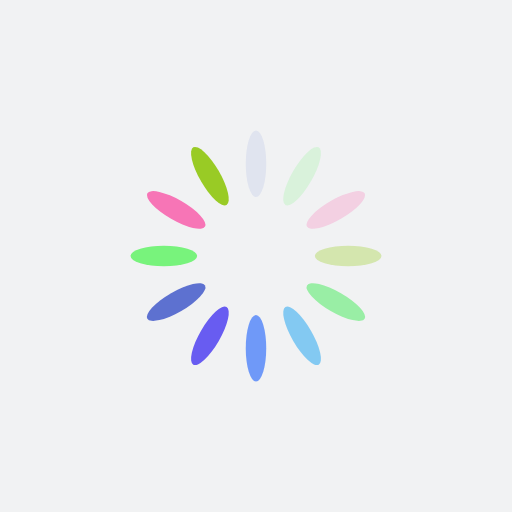
t = 0.00 s
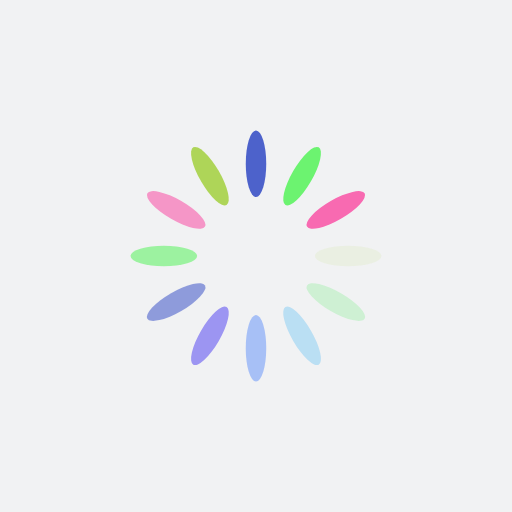
t = 0.25 s
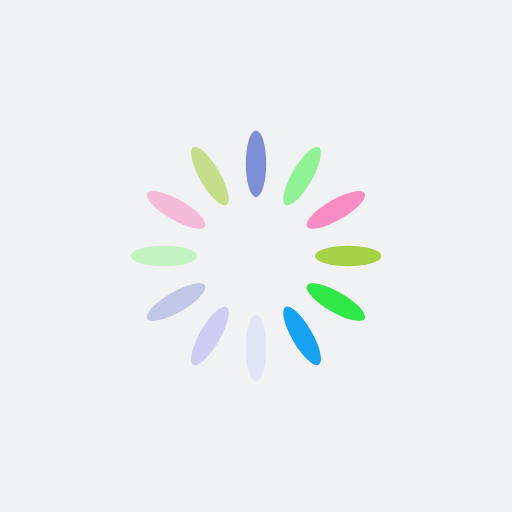
t = 0.50 s
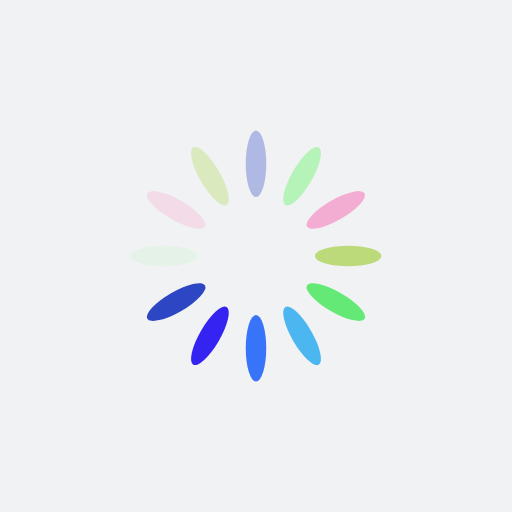
t = 0.75 s

The animated SVG that drew these frames (rendered in a browser with its animation timeline set to each time). Animation: 12 SMIL elements (animate=12); one cycle of 1.00 s, repeats indefinitely.

<?xml version="1.0" encoding="utf-8"?>
<svg xmlns="http://www.w3.org/2000/svg" xmlns:xlink="http://www.w3.org/1999/xlink" style="margin: auto; background: rgb(241, 242, 243); display: block; shape-rendering: auto;" width="150px" height="150px" viewBox="0 0 100 100" preserveAspectRatio="xMidYMid">
<g transform="rotate(0 50 50)">
  <rect x="48" y="25.5" rx="2" ry="6.5" width="4" height="13" fill="#2d46c4">
    <animate attributeName="opacity" values="1;0" keyTimes="0;1" dur="1s" begin="-0.9166666666666666s" repeatCount="indefinite"></animate>
  </rect>
</g><g transform="rotate(30 50 50)">
  <rect x="48" y="25.5" rx="2" ry="6.5" width="4" height="13" fill="#60f465">
    <animate attributeName="opacity" values="1;0" keyTimes="0;1" dur="1s" begin="-0.8333333333333334s" repeatCount="indefinite"></animate>
  </rect>
</g><g transform="rotate(60 50 50)">
  <rect x="48" y="25.5" rx="2" ry="6.5" width="4" height="13" fill="#f86ab1">
    <animate attributeName="opacity" values="1;0" keyTimes="0;1" dur="1s" begin="-0.75s" repeatCount="indefinite"></animate>
  </rect>
</g><g transform="rotate(90 50 50)">
  <rect x="48" y="25.5" rx="2" ry="6.5" width="4" height="13" fill="#99cb25">
    <animate attributeName="opacity" values="1;0" keyTimes="0;1" dur="1s" begin="-0.6666666666666666s" repeatCount="indefinite"></animate>
  </rect>
</g><g transform="rotate(120 50 50)">
  <rect x="48" y="25.5" rx="2" ry="6.5" width="4" height="13" fill="#1ee638">
    <animate attributeName="opacity" values="1;0" keyTimes="0;1" dur="1s" begin="-0.5833333333333334s" repeatCount="indefinite"></animate>
  </rect>
</g><g transform="rotate(150 50 50)">
  <rect x="48" y="25.5" rx="2" ry="6.5" width="4" height="13" fill="#16a2f1">
    <animate attributeName="opacity" values="1;0" keyTimes="0;1" dur="1s" begin="-0.5s" repeatCount="indefinite"></animate>
  </rect>
</g><g transform="rotate(180 50 50)">
  <rect x="48" y="25.5" rx="2" ry="6.5" width="4" height="13" fill="#145bfc">
    <animate attributeName="opacity" values="1;0" keyTimes="0;1" dur="1s" begin="-0.4166666666666667s" repeatCount="indefinite"></animate>
  </rect>
</g><g transform="rotate(210 50 50)">
  <rect x="48" y="25.5" rx="2" ry="6.5" width="4" height="13" fill="#2512f1">
    <animate attributeName="opacity" values="1;0" keyTimes="0;1" dur="1s" begin="-0.3333333333333333s" repeatCount="indefinite"></animate>
  </rect>
</g><g transform="rotate(240 50 50)">
  <rect x="48" y="25.5" rx="2" ry="6.5" width="4" height="13" fill="#2d46c4">
    <animate attributeName="opacity" values="1;0" keyTimes="0;1" dur="1s" begin="-0.25s" repeatCount="indefinite"></animate>
  </rect>
</g><g transform="rotate(270 50 50)">
  <rect x="48" y="25.5" rx="2" ry="6.5" width="4" height="13" fill="#60f465">
    <animate attributeName="opacity" values="1;0" keyTimes="0;1" dur="1s" begin="-0.16666666666666666s" repeatCount="indefinite"></animate>
  </rect>
</g><g transform="rotate(300 50 50)">
  <rect x="48" y="25.5" rx="2" ry="6.5" width="4" height="13" fill="#f86ab1">
    <animate attributeName="opacity" values="1;0" keyTimes="0;1" dur="1s" begin="-0.08333333333333333s" repeatCount="indefinite"></animate>
  </rect>
</g><g transform="rotate(330 50 50)">
  <rect x="48" y="25.5" rx="2" ry="6.5" width="4" height="13" fill="#99cb25">
    <animate attributeName="opacity" values="1;0" keyTimes="0;1" dur="1s" begin="0s" repeatCount="indefinite"></animate>
  </rect>
</g>
<!-- [ldio] generated by https://loading.io/ --></svg>
